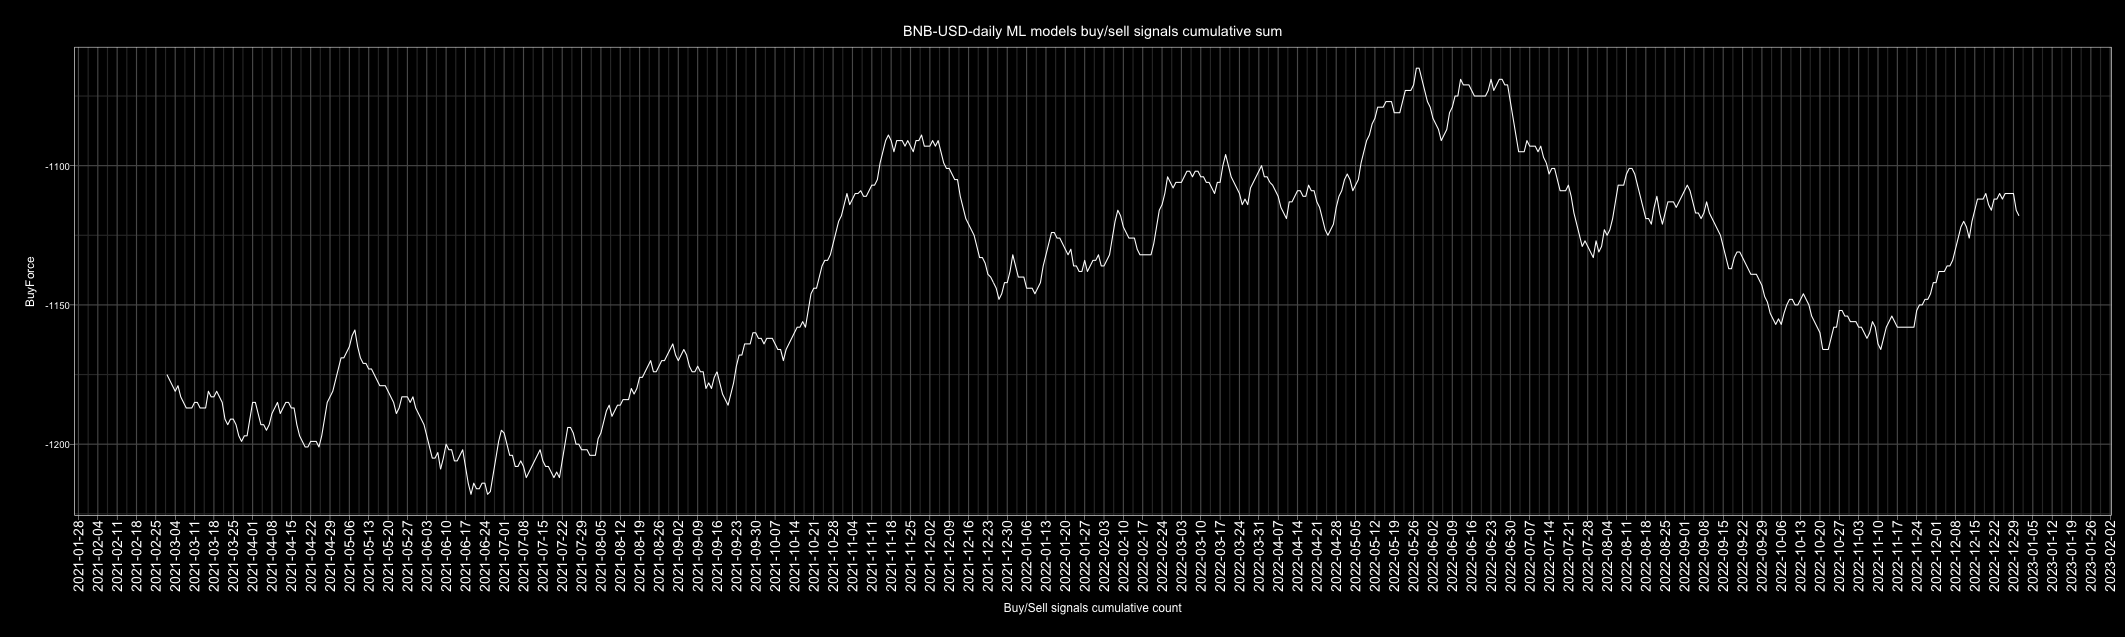

Source data for this figure (header and first rows):
Date, buy, sell, Action, ActionID
2010-01-01, 4, 2, buy, 1
2010-01-02, 2, 4, sell, 0
2010-01-03, 6, 0, buy, 1
2010-01-04, 2, 4, sell, 0
2010-01-05, 4, 2, buy, 1
2010-01-06, 4, 2, buy, 1
2010-01-07, 2, 4, sell, 0
2010-01-08, 3, 3, buy, 1
2010-01-09, 3, 3, buy, 1
2010-01-10, 2, 4, sell, 0
2010-01-11, 2, 4, sell, 0
2010-01-12, 2, 4, sell, 0
2010-01-13, 4, 2, buy, 1
2010-01-14, 3, 3, buy, 1
2010-01-15, 2, 4, sell, 0
2010-01-16, 2, 4, sell, 0
2010-01-17, 2, 4, sell, 0
2010-01-18, 0, 6, sell, 0
2010-01-19, 1, 5, sell, 0
2010-01-20, 2, 4, sell, 0
2010-01-21, 4, 2, buy, 1
2010-01-22, 3, 3, buy, 1
2010-01-23, 4, 2, buy, 1
2010-01-24, 3, 3, buy, 1
2010-01-25, 2, 4, sell, 0
2010-01-26, 3, 3, buy, 1
2010-01-27, 4, 2, buy, 1
2010-01-28, 6, 0, buy, 1
2010-01-29, 5, 1, buy, 1
2010-01-30, 3, 3, buy, 1
2010-01-31, 2, 4, sell, 0
2010-02-01, 2, 4, sell, 0
2010-02-02, 2, 4, sell, 0
2010-02-03, 4, 2, buy, 1
2010-02-04, 3, 3, buy, 1
2010-02-05, 3, 3, buy, 1
2010-02-06, 1, 5, sell, 0
2010-02-07, 0, 6, sell, 0
2010-02-08, 2, 4, sell, 0
2010-02-09, 4, 2, buy, 1
2010-02-10, 2, 4, sell, 0
2010-02-11, 2, 4, sell, 0
2010-02-12, 5, 1, buy, 1
2010-02-13, 4, 2, buy, 1
2010-02-14, 3, 3, buy, 1
2010-02-15, 1, 5, sell, 0
2010-02-16, 3, 3, buy, 1
2010-02-17, 1, 5, sell, 0
2010-02-18, 4, 2, buy, 1
2010-02-19, 5, 1, buy, 1
2010-02-20, 5, 1, buy, 1
2010-02-21, 2, 4, sell, 0
2010-02-22, 1, 5, sell, 0
2010-02-23, 2, 4, sell, 0
2010-02-24, 4, 2, buy, 1
2010-02-25, 3, 3, buy, 1
2010-02-26, 5, 1, buy, 1
2010-02-27, 3, 3, buy, 1
2010-02-28, 5, 1, buy, 1
2010-03-01, 3, 3, buy, 1
... 4,688 more rows
